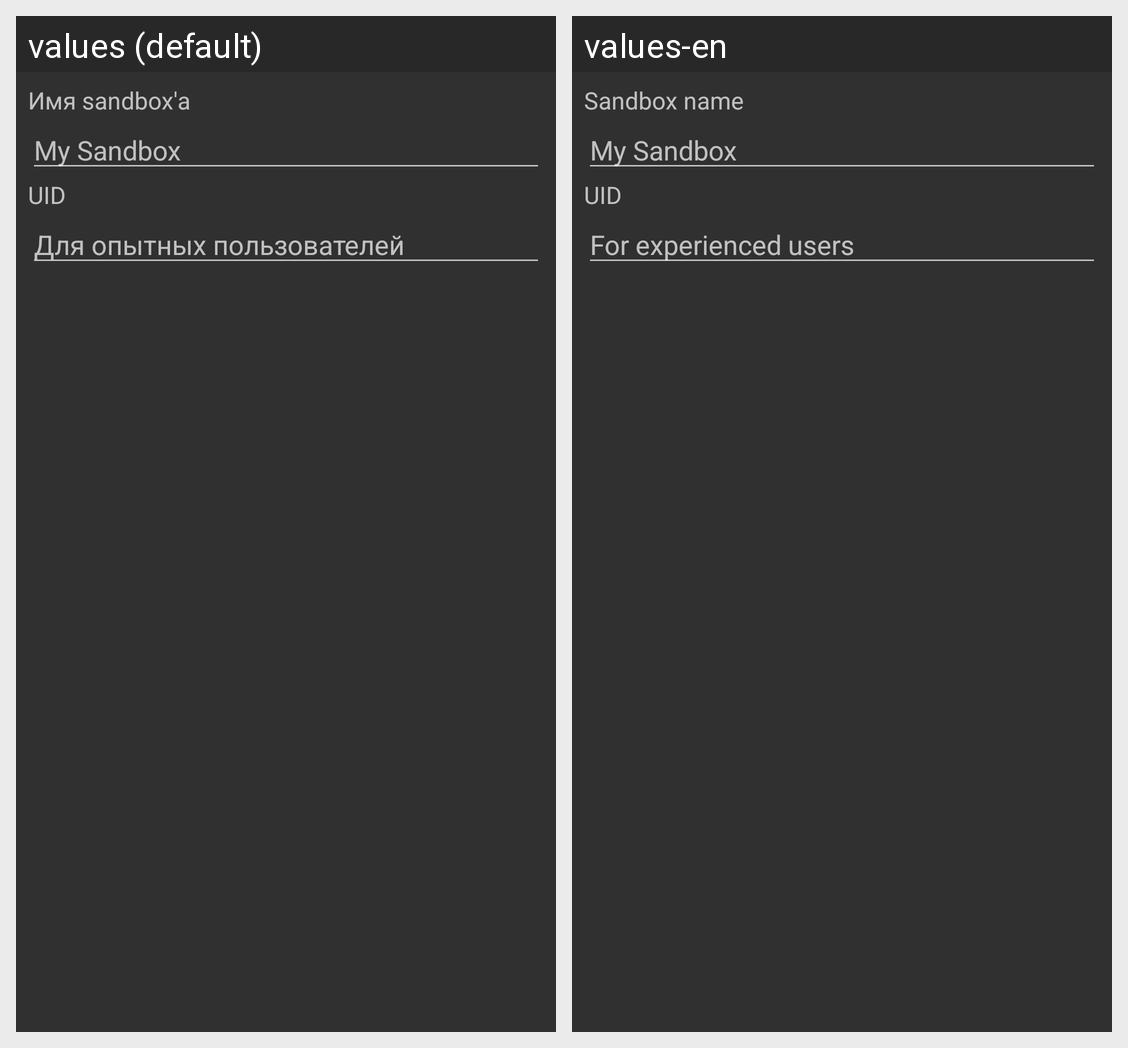

Locale-by-locale string values for the Android screen shown in this grid:
Android screen res/layout/dialog_sandbox_create.xml rendered under 2 locales, left to right: values (default), values-en. Device: Nexus 5 (rendered at 1080×1920; each locale shown at half size, 540×960, under a caption strip naming it); theme AppThemeDark.
Strings drawn on this screen, with the default value and each locale's value (text and hints the layout hard-codes, and strings that could not be matched under every locale, appear in the picture but are not listed):

createSandbox_tvText_name
  values: Имя sandbox'а
  values-en: Sandbox name

sbxDefaultName
  values: My Sandbox
  values-en: My Sandbox  [not translated; the default value is used]

createSandbox_tvText_uid
  values: UID
  values-en: UID  [not translated; the default value is used]

createSandbox_edHint_uid
  values: Для опытных пользователей
  values-en: For experienced users
